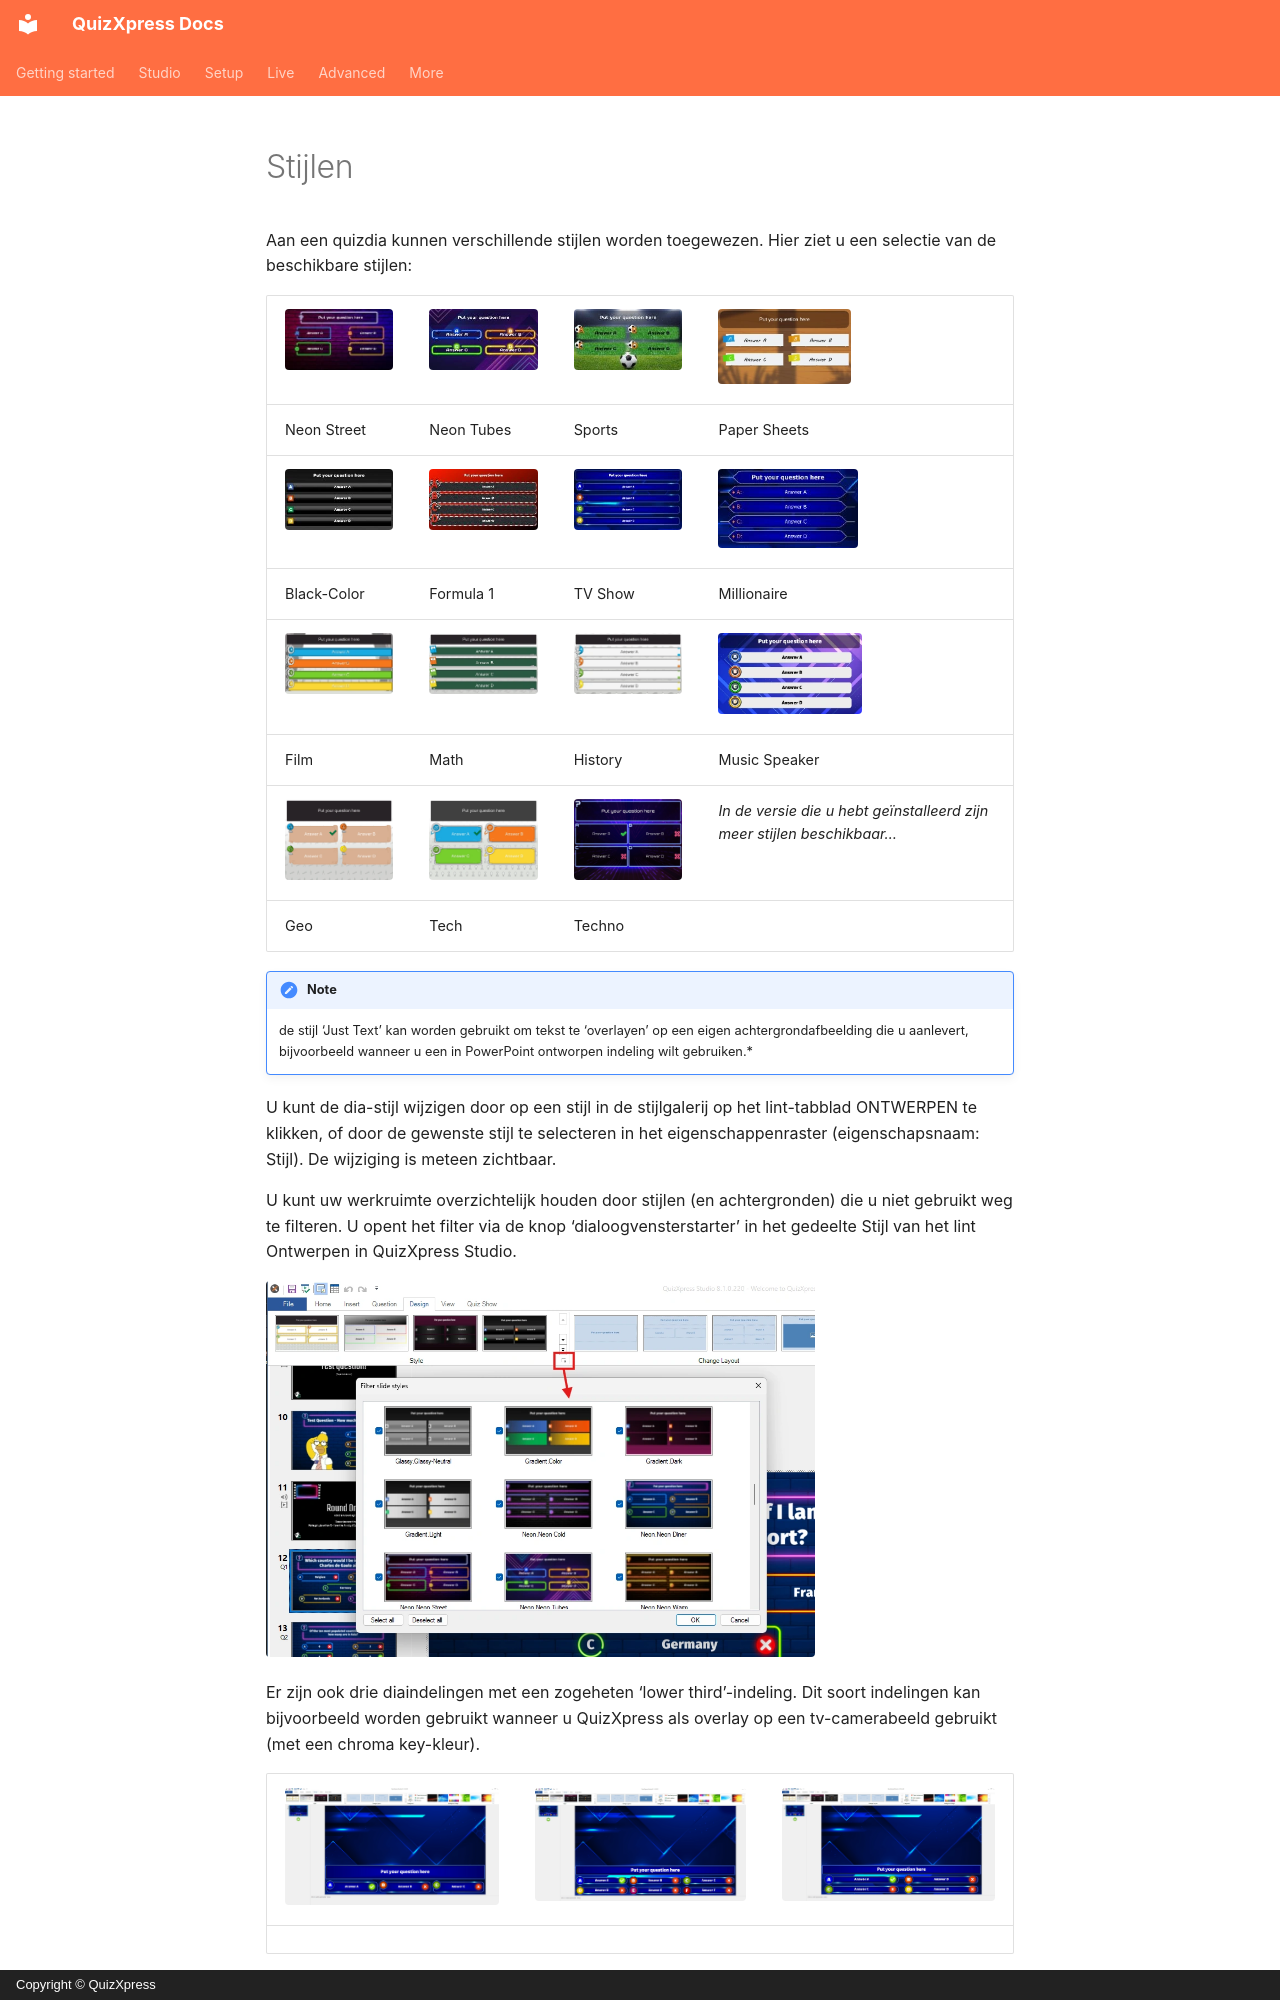

repository: gameshowcrew/quizxpress-docs · page: studio/styles.nl/index.html · generator: mkdocs · copyright: Copyright © QuizXpress

# Stijlen

Aan een quizdia kunnen verschillende stijlen worden toegewezen. Hier ziet u een selectie van de beschikbare stijlen:

| ![](../assets/images/image259.webp){ width="142" loading=lazy } | ![](../assets/images/image260.webp){ width="136" loading=lazy } | ![](../assets/images/image261.webp){ width="137" loading=lazy } | ![](../assets/images/image262.webp){ width="133" loading=lazy }  |
|----------------------------------------------------------------------------------|----------------------------------------------------------------------------------|----------------------------------------------------------------------------------|----------------------------------------------------------------------------------|
| Neon Street                                                                      | Neon Tubes                                                                       | Sports                                                                           | Paper Sheets                                                                     |
| ![](../assets/images/image263.webp){ width="137" loading=lazy } | ![](../assets/images/image264.webp){ width="136" loading=lazy } | ![](../assets/images/image265.webp){ width="135" loading=lazy } | ![](../assets/images/image266.webp){ width="140" loading=lazy } |
| Black-Color                                                                      | Formula 1                                                                        | TV Show                                                                          | Millionaire                                                                      |
| ![](../assets/images/image267.webp){ width="142" loading=lazy }   | ![](../assets/images/image268.webp){ width="142" loading=lazy }  | ![](../assets/images/image269.webp){ width="146" loading=lazy }  | ![](../assets/images/image270.webp){ width="144" loading=lazy }    |
| Film                                                                             | Math                                                                             | History                                                                          | Music Speaker                                                                    |
| ![](../assets/images/image271.webp){ width="145" loading=lazy }  | ![](../assets/images/image272.webp){ width="145" loading=lazy }  | ![](../assets/images/image273.webp){ width="145" loading=lazy }  | *In de versie die u hebt geïnstalleerd zijn meer stijlen beschikbaar…*                   |
| Geo                                                                              | Tech                                                                             | Techno                                                                           |                                                                                  |

!!! note

    de stijl ‘Just Text’ kan worden gebruikt om tekst te ‘overlayen’ op een eigen achtergrondafbeelding die u aanlevert, bijvoorbeeld wanneer u een in PowerPoint ontworpen indeling wilt gebruiken.*

U kunt de dia-stijl wijzigen door op een stijl in de stijlgalerij op het lint-tabblad ONTWERPEN te klikken, of door de gewenste stijl te selecteren in het eigenschappenraster (eigenschapsnaam: Stijl). De wijziging is meteen zichtbaar.

U kunt uw werkruimte overzichtelijk houden door stijlen (en achtergronden) die u niet gebruikt weg te filteren. U opent het filter via de knop ‘dialoogvensterstarter’ in het gedeelte Stijl van het lint Ontwerpen in QuizXpress Studio.

![](../assets/images/image274.webp){ width="549" loading=lazy }

Er zijn ook drie diaindelingen met een zogeheten ‘lower third’-indeling. Dit soort indelingen kan bijvoorbeeld worden gebruikt wanneer u QuizXpress als overlay op een tv-camerabeeld gebruikt (met een chroma key-kleur).
